Photos from the image-classification dataset "data" in the GitHub repository CarLoOSX/GesturePredictor. Its 5 classes are: bottom, circle, left, right, top.

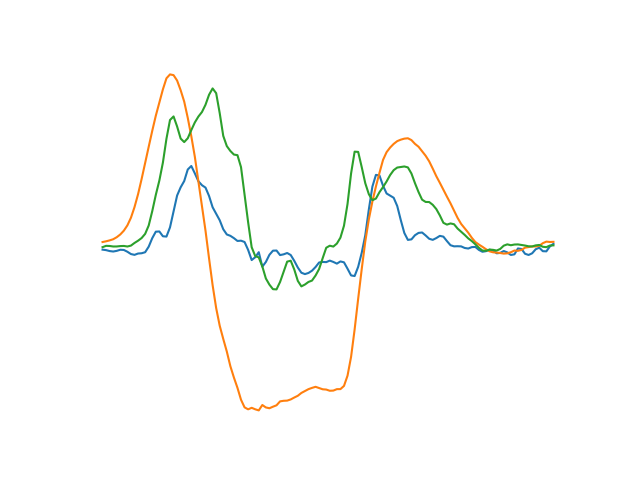
Label: top

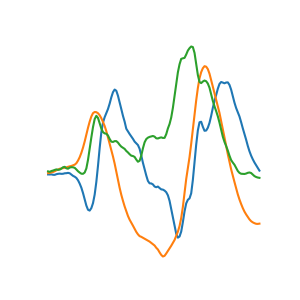
Label: circle

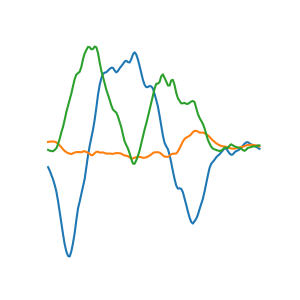
Label: left

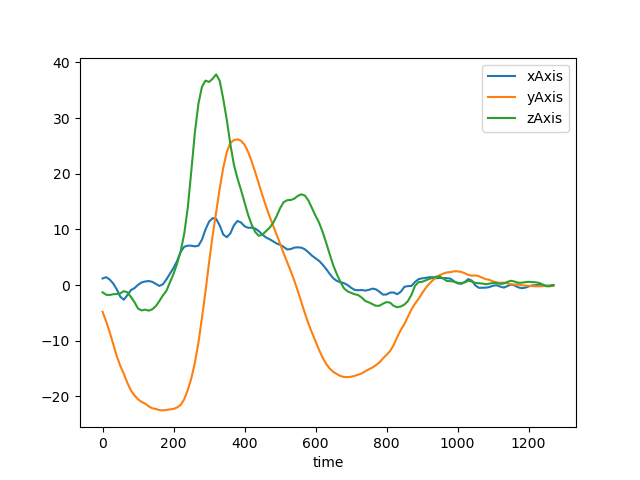
Label: bottom

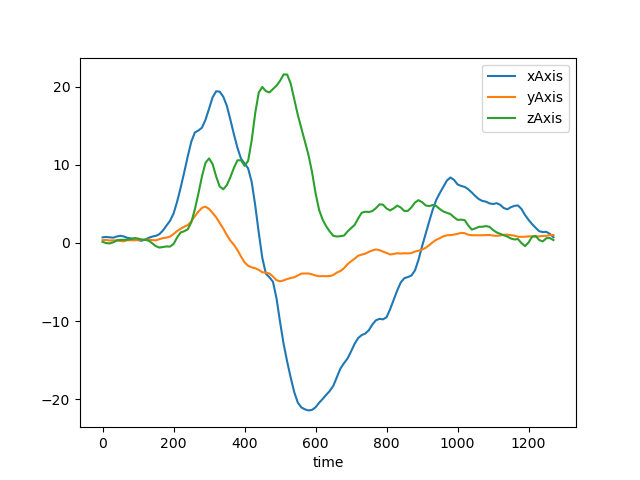
Label: right

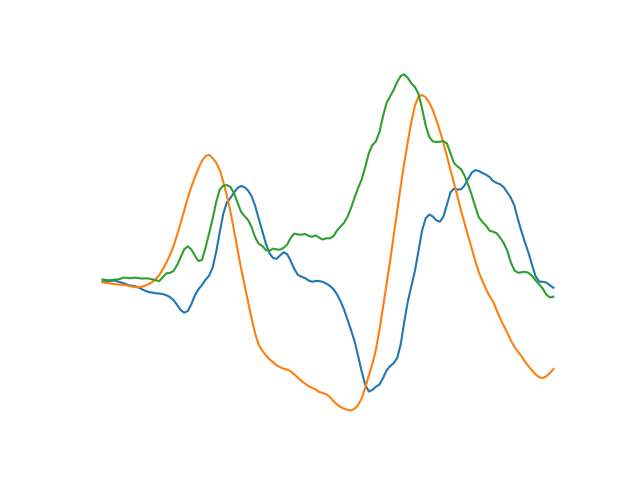
Label: circle
